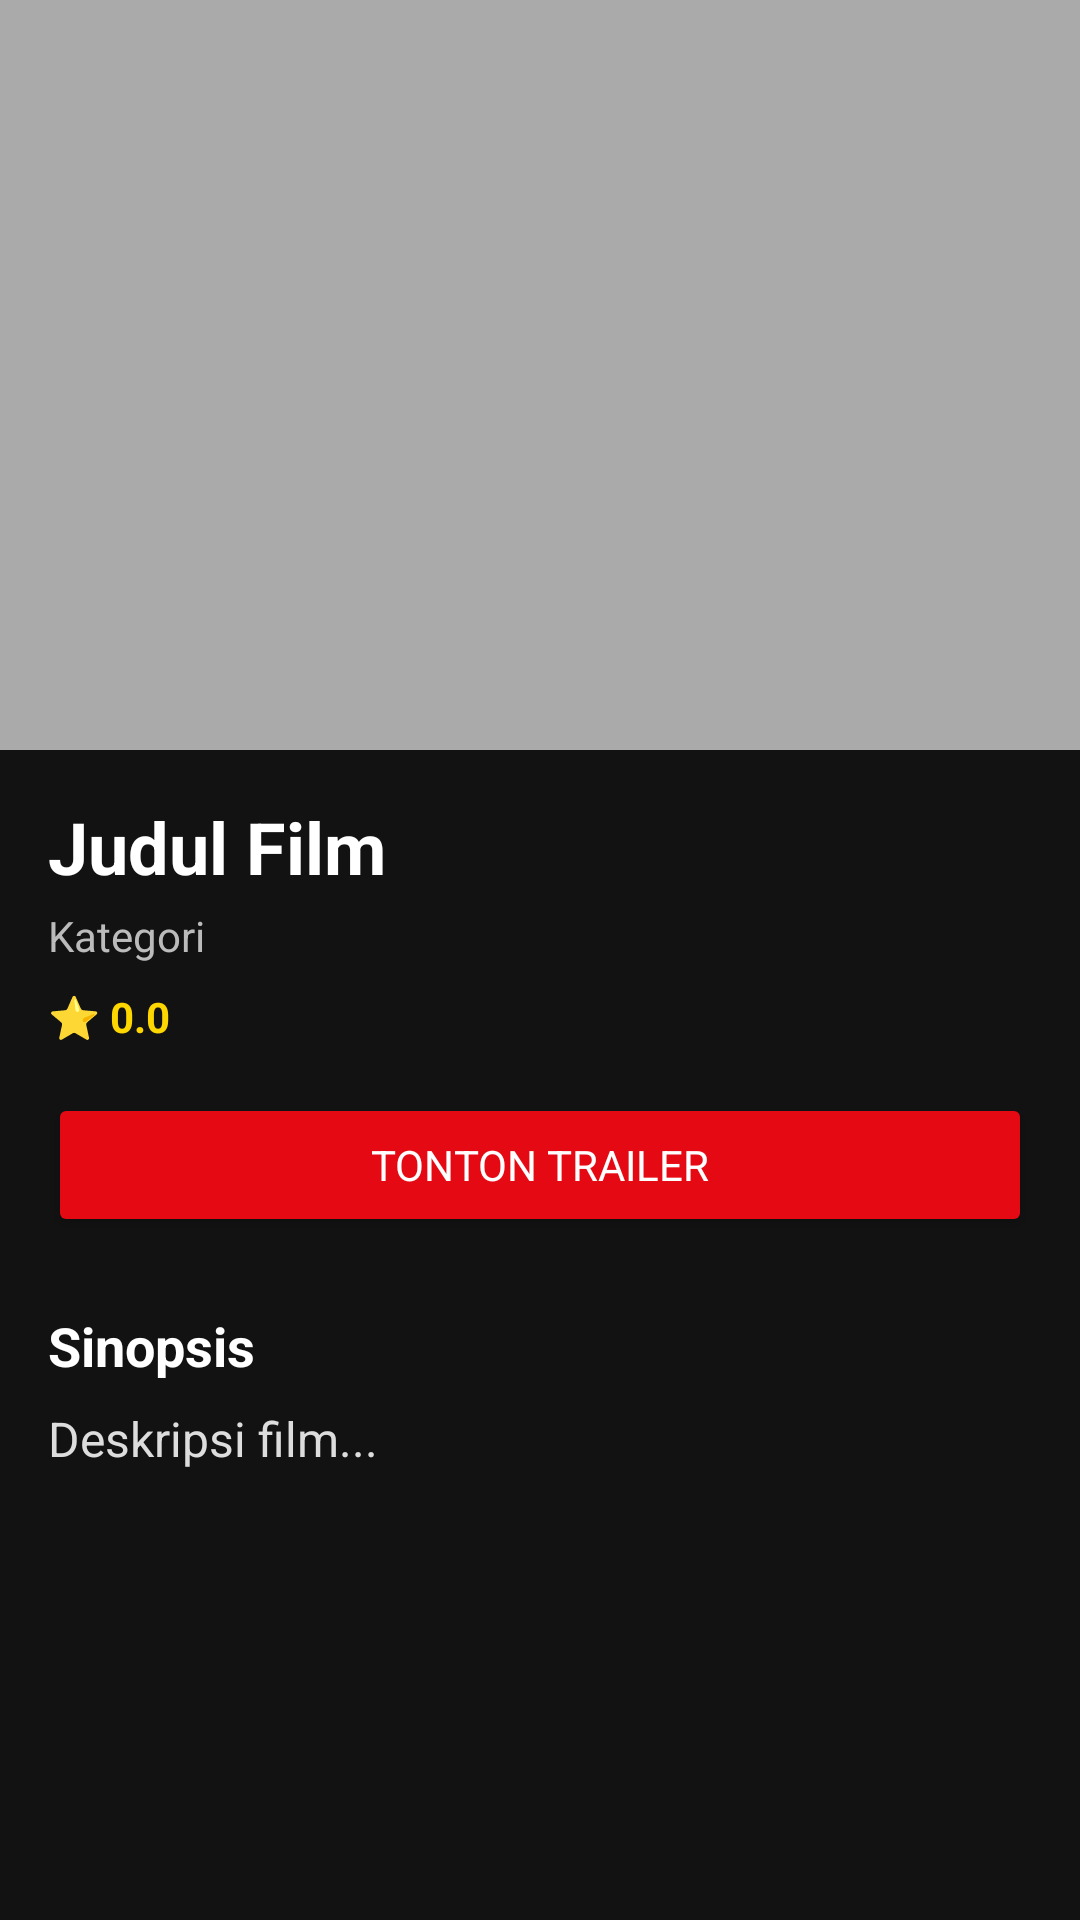

Android layout source for this screen:
<!-- AndroidManifest.xml: application theme Theme.MovieApp -->
<!-- res/layout/activity_detail.xml -->
<?xml version="1.0" encoding="utf-8"?>
<ScrollView xmlns:android="http://schemas.android.com/apk/res/android"
    android:layout_width="match_parent"
    android:layout_height="match_parent"
    android:background="#121212">

    <LinearLayout
        android:layout_width="match_parent"
        android:layout_height="wrap_content"
        android:orientation="vertical">

        
        <ImageView
            android:id="@+id/imgSampul"
            android:layout_width="match_parent"
            android:layout_height="250dp"
            android:scaleType="centerCrop"
            android:src="@android:color/darker_gray" />

        <LinearLayout
            android:layout_width="match_parent"
            android:layout_height="wrap_content"
            android:orientation="vertical"
            android:padding="16dp">

            <TextView
                android:id="@+id/tvJudulDetail"
                android:layout_width="match_parent"
                android:layout_height="wrap_content"
                android:text="Judul Film"
                android:textColor="@android:color/white"
                android:textSize="24sp"
                android:textStyle="bold" />

            <TextView
                android:id="@+id/tvKategoriDetail"
                android:layout_width="wrap_content"
                android:layout_height="wrap_content"
                android:layout_marginTop="4dp"
                android:text="Kategori"
                android:textColor="#BBBBBB" />

            <TextView
                android:id="@+id/tvRatingDetail"
                android:layout_width="wrap_content"
                android:layout_height="wrap_content"
                android:layout_marginTop="8dp"
                android:text="⭐ 0.0"
                android:textColor="#FFD700"
                android:textStyle="bold" />

            <Button
                android:id="@+id/btnTrailer"
                android:layout_width="match_parent"
                android:layout_height="wrap_content"
                android:layout_marginTop="16dp"
                android:backgroundTint="#E50914"
                android:text="Tonton Trailer"
                android:textColor="@android:color/white" />

            <TextView
                android:layout_width="match_parent"
                android:layout_height="wrap_content"
                android:layout_marginTop="24dp"
                android:text="Sinopsis"
                android:textColor="@android:color/white"
                android:textSize="18sp"
                android:textStyle="bold" />

            <TextView
                android:id="@+id/tvRingkasanDetail"
                android:layout_width="match_parent"
                android:layout_height="wrap_content"
                android:layout_marginTop="8dp"
                android:lineSpacingExtra="4dp"
                android:text="Deskripsi film..."
                android:textColor="#DDDDDD"
                android:textSize="16sp" />

        </LinearLayout>
    </LinearLayout>
</ScrollView>
<!-- resources referenced by this layout -->
<resources>
  <style name="Theme.MovieApp" parent="Theme.MaterialComponents.DayNight.NoActionBar">
          <item name="colorPrimary">@color/teal_primary</item>
          <item name="colorPrimaryVariant">@color/teal_dark</item>
          <item name="colorOnPrimary">@color/text_primary</item>
          <item name="colorSecondary">@color/teal_accent</item>
          <item name="android:windowBackground">@color/bg_dark</item>
          <item name="android:statusBarColor">@color/bg_dark</item>
          <item name="android:navigationBarColor">@color/nav_bg</item>
          <item name="android:windowLightStatusBar">false</item>
          <item name="android:fontFamily">sans-serif</item>
      </style>
  <color name="teal_primary">#00BCD4</color>
  <color name="teal_dark">#00838F</color>
  <color name="text_primary">#FFFFFF</color>
  <color name="teal_accent">#00E5FF</color>
  <color name="bg_dark">#0A0E1A</color>
  <color name="nav_bg">#0D1E2E</color>
</resources>
